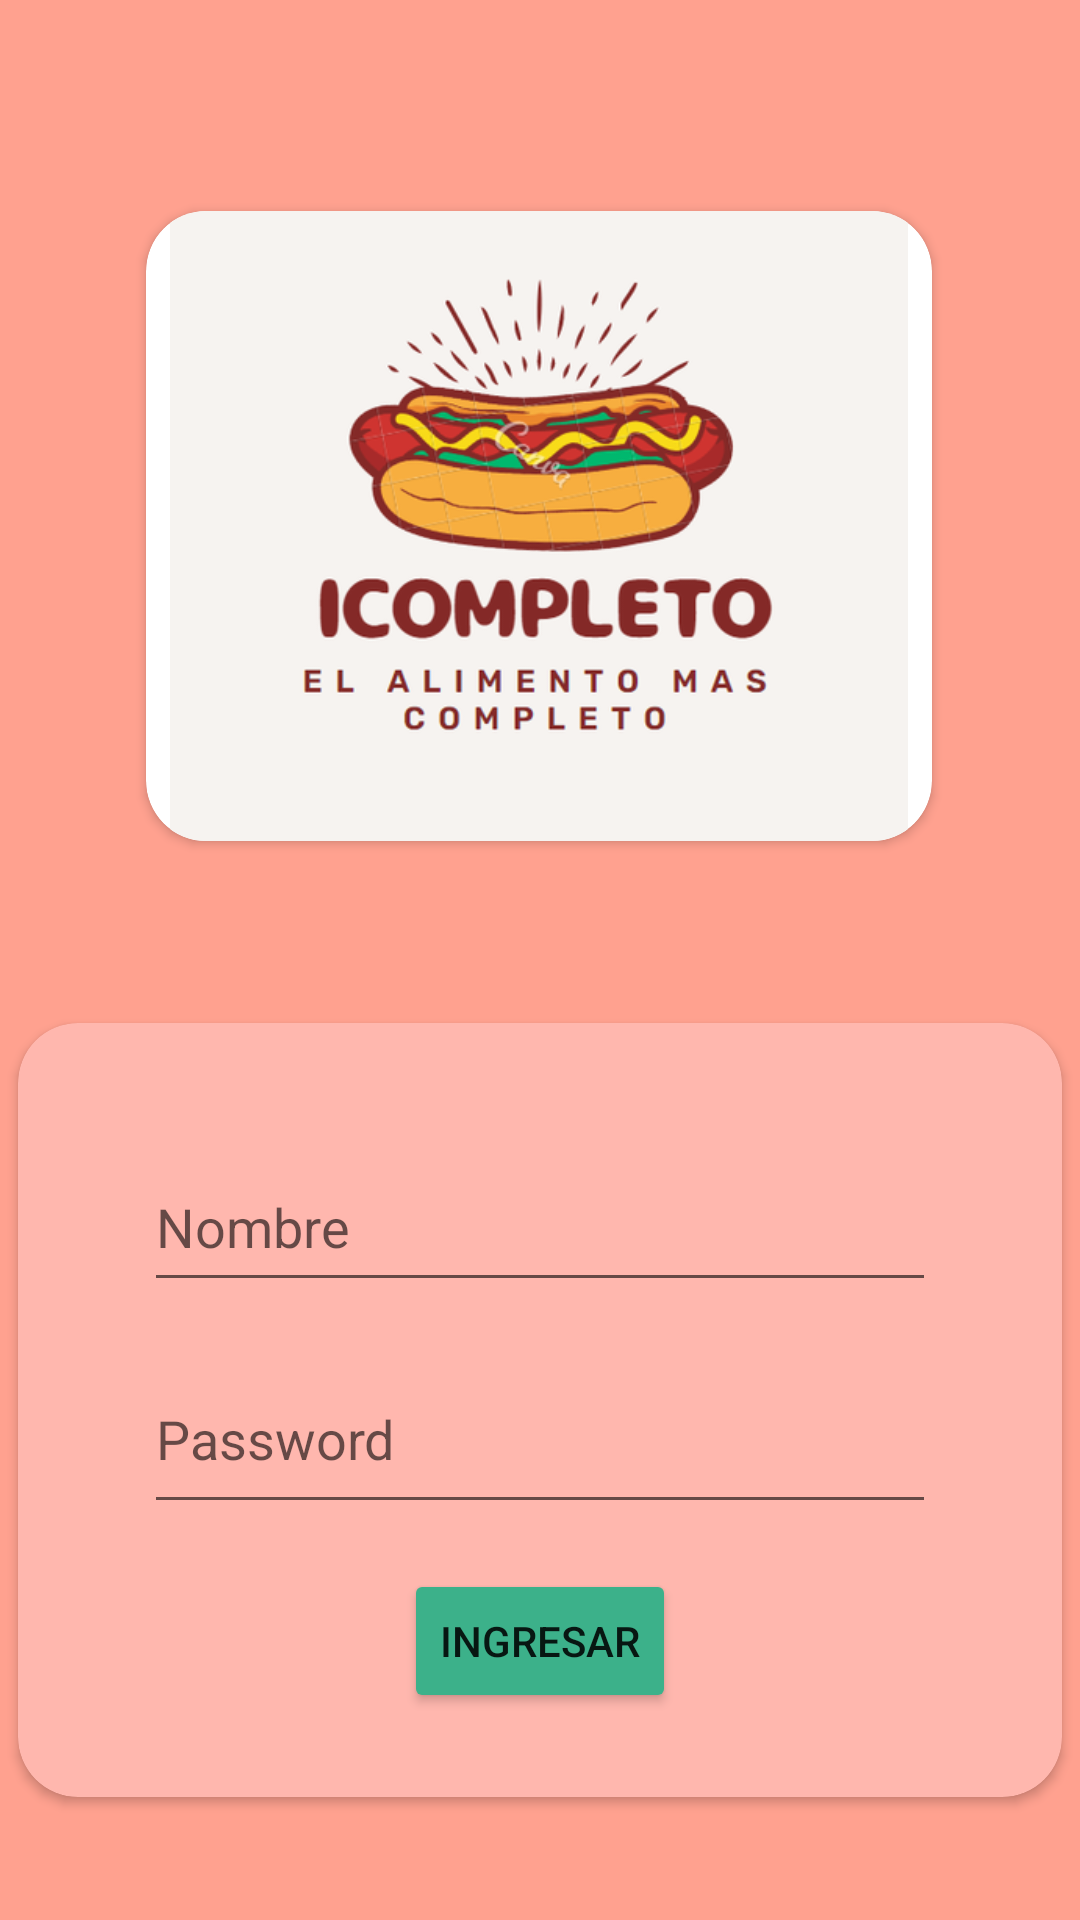

Here is an Android app screen rendered from its layout file. Give the layout XML and the strings, colors and styles it references.
<!-- AndroidManifest.xml: activity theme Theme.Epe2 -->
<!-- res/layout/activity_main.xml -->
<?xml version="1.0" encoding="utf-8"?>
<androidx.constraintlayout.widget.ConstraintLayout xmlns:android="http://schemas.android.com/apk/res/android"
    xmlns:app="http://schemas.android.com/apk/res-auto"
    xmlns:tools="http://schemas.android.com/tools"
    android:layout_width="match_parent"
    android:layout_height="match_parent"
    android:background="#ffa18f"
    tools:context=".MainActivity">

    <androidx.cardview.widget.CardView
        android:id="@+id/cardView3"
        android:layout_width="348dp"
        android:layout_height="258dp"
        android:layout_marginTop="300dp"
        app:cardBackgroundColor="#FFB7AE"
        app:cardCornerRadius="20dp"
        app:layout_constraintBottom_toBottomOf="parent"
        app:layout_constraintEnd_toEndOf="parent"
        app:layout_constraintHorizontal_bias="0.492"
        app:layout_constraintStart_toStartOf="parent"
        app:layout_constraintTop_toTopOf="parent">

        <androidx.constraintlayout.widget.ConstraintLayout
            android:layout_width="match_parent"
            android:layout_height="match_parent">

            <EditText
                android:id="@+id/editTextNombre"
                android:layout_width="264dp"
                android:layout_height="53dp"
                android:layout_marginTop="40dp"
                android:ems="10"
                android:hint="Nombre"
                android:inputType="text"
                app:layout_constraintEnd_toEndOf="parent"
                app:layout_constraintStart_toStartOf="parent"
                app:layout_constraintTop_toTopOf="parent" />

            <EditText
                android:id="@+id/editTextPass"
                android:layout_width="264dp"
                android:layout_height="60dp"
                android:layout_marginTop="67dp"
                android:ems="10"
                android:hint="Password"
                android:inputType="textPassword"
                app:layout_constraintEnd_toEndOf="parent"
                app:layout_constraintStart_toStartOf="parent"
                app:layout_constraintTop_toTopOf="@+id/editTextNombre" />

            <Button
                android:id="@+id/btnIngresar"
                android:layout_width="wrap_content"
                android:layout_height="wrap_content"
                android:layout_marginTop="75dp"
                android:backgroundTint="#3cb18a"
                android:text="Ingresar"
                app:layout_constraintBottom_toBottomOf="parent"
                app:layout_constraintEnd_toEndOf="parent"
                app:layout_constraintStart_toStartOf="parent"
                app:layout_constraintTop_toTopOf="@+id/editTextPass"
                app:layout_constraintVertical_bias="0.0" />
        </androidx.constraintlayout.widget.ConstraintLayout>
    </androidx.cardview.widget.CardView>

    <androidx.cardview.widget.CardView
        android:id="@+id/cardView2"
        android:layout_width="262dp"
        android:layout_height="210dp"
        android:layout_marginTop="40dp"
        app:cardCornerRadius="20dp"
        app:layout_constraintBottom_toTopOf="@+id/cardView3"
        app:layout_constraintEnd_toEndOf="parent"
        app:layout_constraintHorizontal_bias="0.496"
        app:layout_constraintStart_toStartOf="parent"
        app:layout_constraintTop_toTopOf="parent"
        app:layout_constraintVertical_bias="0.335" >

        <ImageView
            android:id="@+id/imageView"
            android:layout_width="match_parent"
            android:layout_height="match_parent"
            app:srcCompat="@drawable/logo_completo" />
    </androidx.cardview.widget.CardView>

</androidx.constraintlayout.widget.ConstraintLayout>
<!-- resources referenced by this layout -->
<resources>
  <!-- drawable logo_completo: png bitmap (drawable, 81010 bytes) -->
  <style name="Theme.Epe2" parent="Theme.MaterialComponents.DayNight.DarkActionBar">
          
          <item name="colorPrimary">@color/purple_500</item>
          <item name="colorPrimaryVariant">@color/purple_700</item>
          <item name="colorOnPrimary">@color/white</item>
          
          <item name="colorSecondary">@color/teal_200</item>
          <item name="colorSecondaryVariant">@color/teal_700</item>
          <item name="colorOnSecondary">@color/black</item>
          
          <item name="android:statusBarColor">?attr/colorPrimaryVariant</item>
          
          <item name="windowActionBar">false</item>
          <item name="windowNoTitle">true</item>
      </style>
  <color name="purple_500">#FF6200EE</color>
  <color name="purple_700">#FF3700B3</color>
  <color name="white">#FFFFFFFF</color>
  <color name="teal_200">#FF03DAC5</color>
  <color name="teal_700">#FF018786</color>
  <color name="black">#FF000000</color>
</resources>
